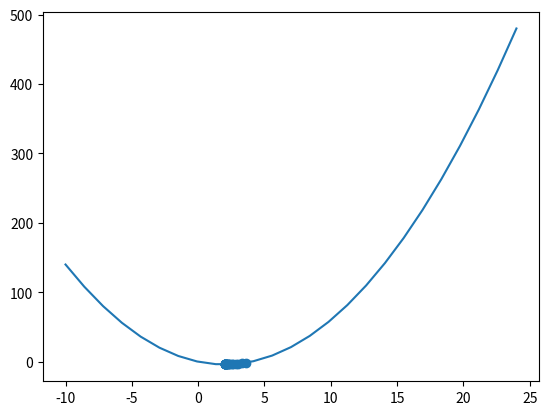

Write the Python code that produced this figure.
"""
This code makes it so I can get from a high place on my terrain to a low place.

With only knowing the slope, I can traverse the terrain and make it to the bottom -
I don't know what the actual terrain is here.
For this problem, the slope is 2x-4. The unknown terrain is x^2 - 4x.
I can decode the terrain into a slope by using the formula below: 

If the terrain is x the slope is 1
If the terrain is x^2 the slope is 2x
If the terrain is x^3 the slope is 3x^2

If the terrain is x^n the slope is nx^(n-1)
"""
import matplotlib.pyplot as plt
import numpy as np
x = 4
lr = 0.1 
x_values = []
y_values = []

for i in range(25):
    x = x - lr * (2*x-4) # the slope of the terrain
    x_values.append(x)
    print(x)

# X ** 2 - 4x
x_plot = np.linspace(-10,24,25)
y_plot = x_plot ** 2 - 4 * x_plot
x_values= np.array(x_values)
    
y_values = x_values ** 2 - 4 * x_values

plt.plot(x_plot,y_plot)
plt.scatter(x_values,y_values)
